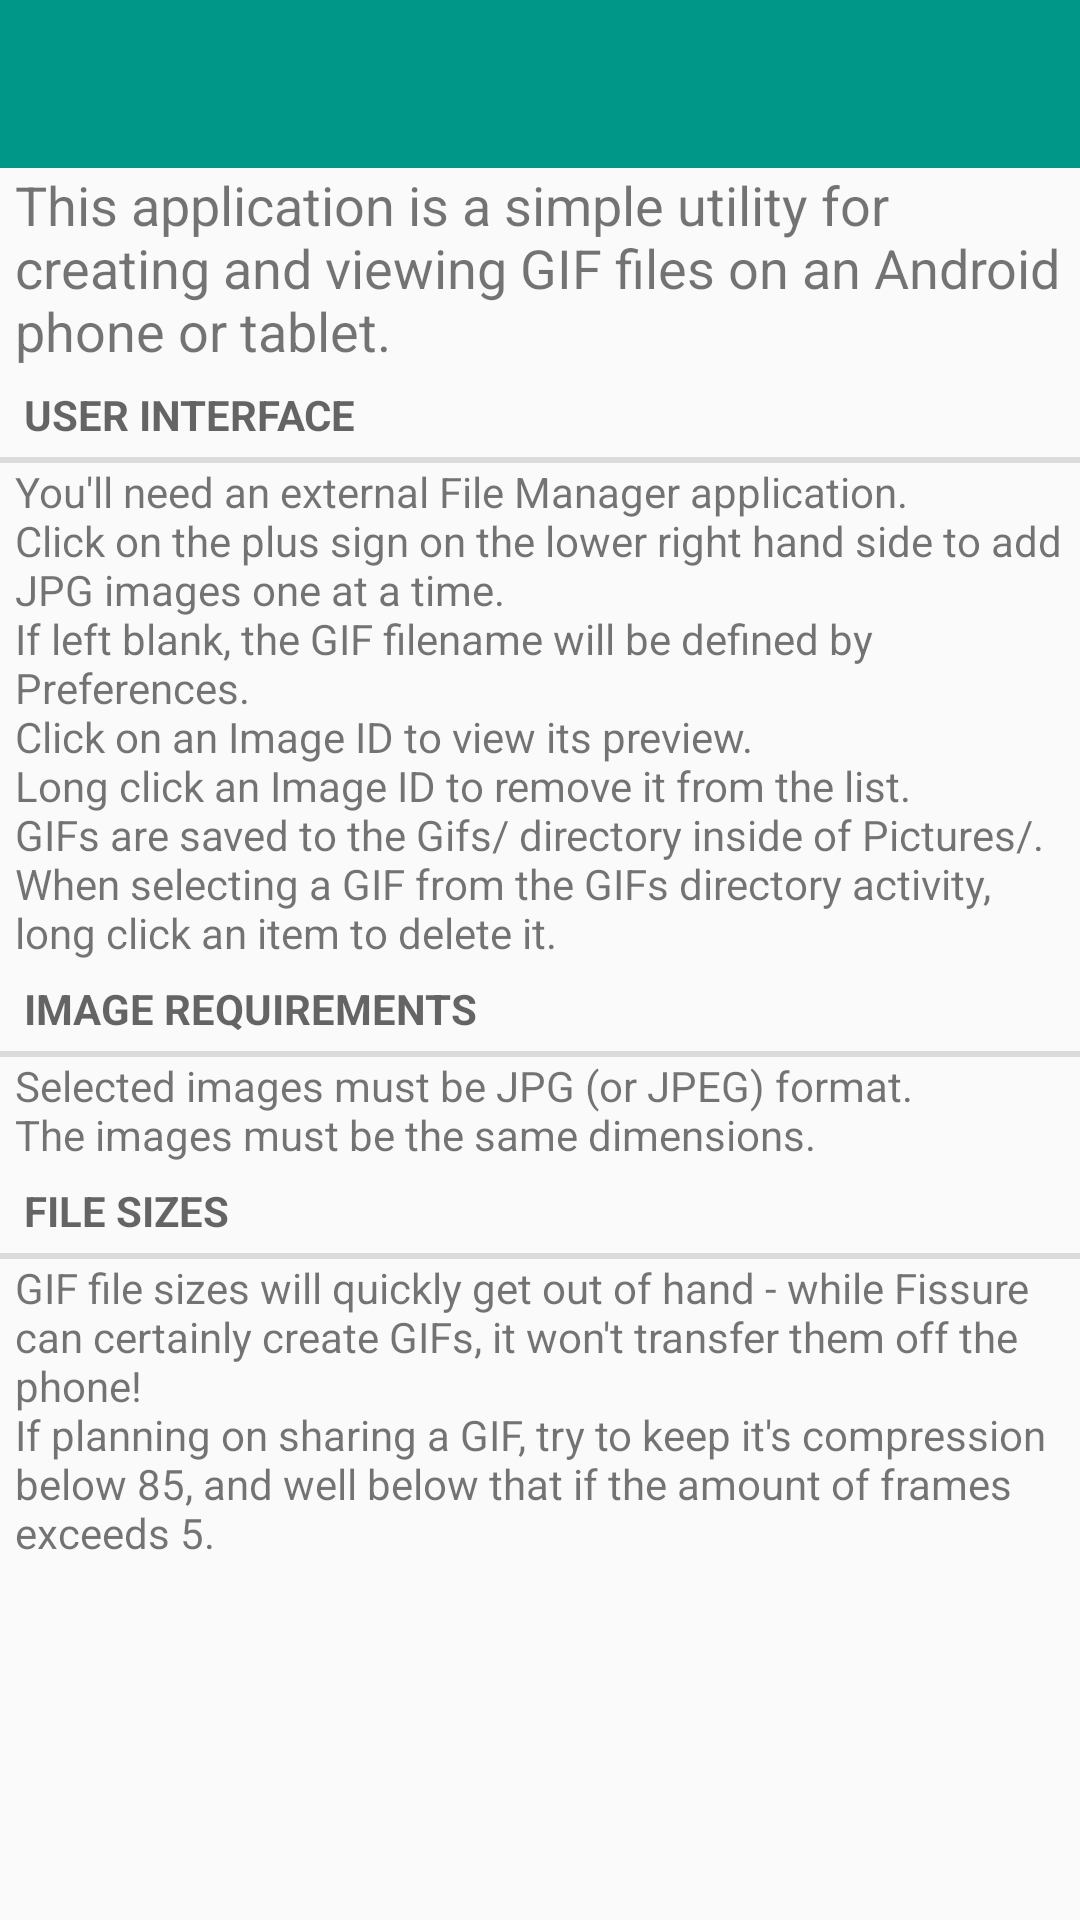

This screen was rendered from an Android layout file. Write that file and the resources it references.
<!-- AndroidManifest.xml: activity theme AppTheme.NoActionBar -->
<!-- res/layout/activity_instructions.xml -->
<?xml version="1.0" encoding="utf-8"?>
<LinearLayout xmlns:android="http://schemas.android.com/apk/res/android"
    xmlns:tools="http://schemas.android.com/tools"
    xmlns:app="http://schemas.android.com/apk/res-auto"
    android:orientation="vertical"
    android:layout_width="match_parent"
    android:layout_height="match_parent"
    tools:context="com.workingagenda.fissure.InstructionsActivity">

    <android.support.design.widget.AppBarLayout
        android:layout_width="match_parent"
        android:layout_height="wrap_content"
        android:theme="@style/AppTheme.AppBarOverlay">

        <android.support.v7.widget.Toolbar
            android:id="@+id/toolbar"
            android:layout_width="match_parent"
            android:layout_height="?attr/actionBarSize"
            android:background="?attr/colorPrimary"
            app:popupTheme="@style/AppTheme.PopupOverlay" />

    </android.support.design.widget.AppBarLayout>
    <ScrollView
        android:layout_width="wrap_content"
        android:layout_height="wrap_content">

        <LinearLayout
            android:orientation="vertical"
            android:layout_width="wrap_content"
            android:layout_height="wrap_content">
            <TextView
                android:layout_width="match_parent"
                android:layout_height="wrap_content"
                android:text="@string/app_intro"
                android:textSize="18dp"
                android:layout_marginLeft="5dp"
                android:layout_marginRight="5dp"
                />
            <TextView
                android:id="@+id/title_interface"
                android:layout_width="match_parent"
                android:layout_height="wrap_content"
                android:text="@string/title_interface"
                style="?android:attr/listSeparatorTextViewStyle"
                />
            <TextView
                android:id="@+id/user_interface"
                android:layout_width="match_parent"
                android:layout_height="wrap_content"
                android:text="@string/user_interface"
                android:layout_marginLeft="5dp"
                android:layout_marginRight="5dp"
                />
            <TextView
                android:id="@+id/title_requirements"
                android:layout_width="match_parent"
                android:layout_height="wrap_content"
                android:text="@string/requirements_title"
                style="?android:attr/listSeparatorTextViewStyle"
                />
            <TextView
                android:id="@+id/image_requirements"
                android:layout_width="match_parent"
                android:layout_height="wrap_content"
                android:text="@string/requirements"
                android:layout_marginLeft="5dp"
                android:layout_marginRight="5dp"
                />
            <TextView
                android:id="@+id/title_file_size"
                android:layout_width="match_parent"
                android:layout_height="wrap_content"
                android:text="@string/title_file_size"
                style="?android:attr/listSeparatorTextViewStyle"
                />
            <TextView
                android:id="@+id/file_size"
                android:layout_width="match_parent"
                android:layout_height="wrap_content"
                android:text="@string/file_size"
                android:layout_marginLeft="5dp"
                android:layout_marginRight="5dp"
                />
        </LinearLayout>
    </ScrollView>
</LinearLayout>
<!-- resources referenced by this layout -->
<resources>
  <string name="app_intro">This application is a simple utility for creating and viewing GIF
          files on an Android phone or tablet.</string>
  <string name="file_size">GIF file sizes will quickly get out of hand - while Fissure can
          certainly create GIFs, it won\'t transfer them off the phone!\nIf
          planning on sharing a GIF, try to keep it\'s compression below 85, and well below that
          if the amount of frames exceeds 5.</string>
  <string name="requirements">Selected images must be JPG (or JPEG) format.\nThe
          images must be the same dimensions.</string>
  <string name="requirements_title">Image Requirements</string>
  <string name="title_file_size">File Sizes</string>
  <string name="title_interface">User Interface</string>
  <string name="user_interface">You\'ll need an external File Manager application.\nClick
          on the plus sign on the lower right hand side
          to add JPG images one at a time.\nIf left blank, the GIF filename will be defined by Preferences.\nClick
          on an Image ID to view it\s preview.\nLong click an Image ID to remove it from the list.\nGIFs
          are saved to the Gifs/ directory inside of Pictures/.\nWhen selecting a GIF from the
          GIFs directory activity, long click an item to delete it.
      </string>
  <style name="AppTheme.AppBarOverlay" parent="ThemeOverlay.AppCompat.Dark.ActionBar" />
  <style name="AppTheme.PopupOverlay" parent="ThemeOverlay.AppCompat.Light" />
  <style name="AppTheme.NoActionBar">
          <item name="windowActionBar">false</item>
          <item name="windowNoTitle">true</item>
      </style>
</resources>
